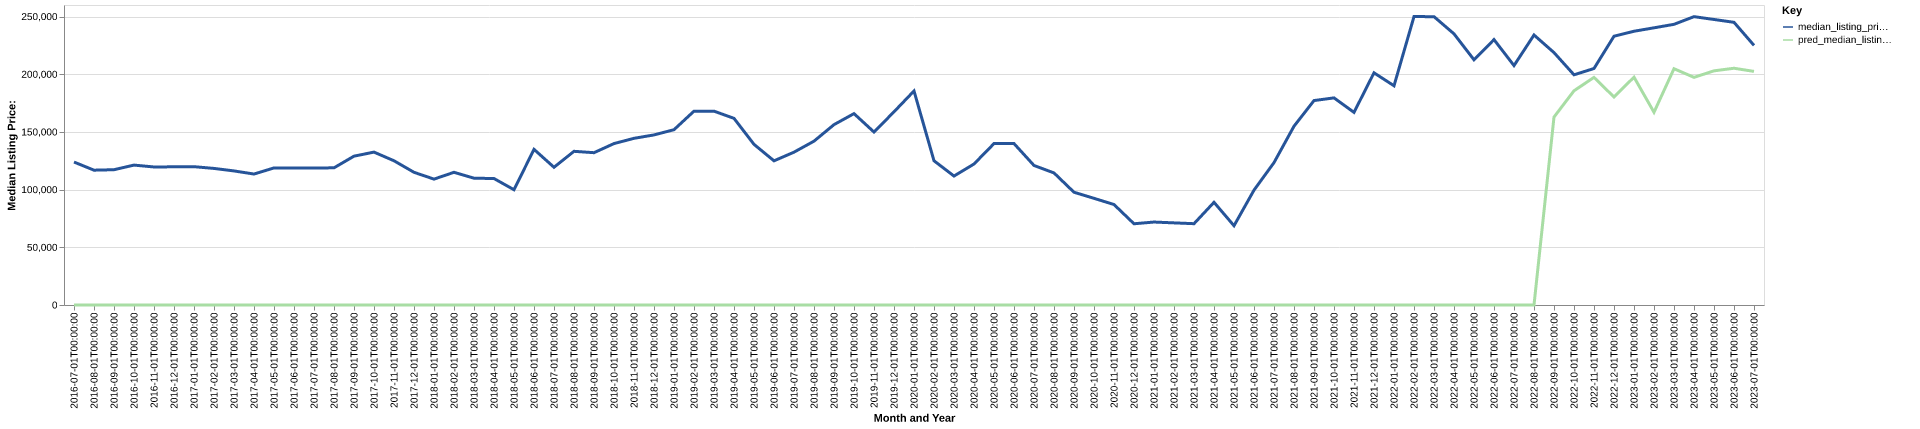

Source data for this figure (header and first rows):
date, time_idx, median_listing_price, thirty_year_interest_rate_five, month, county_name, active_listing_count, median_days_on_market, pred_median_listing_price, month_year
2016-07-01, 0, 123900, 3.72, 7, haskell, ok, 54.0, 81.0, 0, Jul-2016
2016-08-01, 1, 116850, 3.73, 8, haskell, ok, 41.0, 70.0, 0, Aug-2016
2016-09-01, 2, 117250, 3.66, 9, haskell, ok, 50.0, 81.0, 0, Sep-2016
2016-10-01, 3, 121250, 3.64, 10, haskell, ok, 52.0, 92.0, 0, Oct-2016
2016-11-01, 4, 119625, 3.66, 11, haskell, ok, 54.0, 83.0, 0, Nov-2016
2016-12-01, 5, 119750, 3.48, 12, haskell, ok, 51.0, 83.0, 0, Dec-2016
2017-01-01, 6, 119875, 3.45, 1, haskell, ok, 54.0, 82.0, 0, Jan-2017
2017-02-01, 7, 118363, 3.5, 2, haskell, ok, 51.0, 83.0, 0, Feb-2017
2017-03-01, 8, 116194, 3.52, 3, haskell, ok, 55.0, 77.0, 0, Mar-2017
2017-04-01, 9, 113500, 4.03, 4, haskell, ok, 56.0, 80.0, 0, Apr-2017
2017-05-01, 10, 118800, 4.32, 5, haskell, ok, 57.0, 70.0, 0, May-2017
2017-06-01, 11, 118700, 4.2, 6, haskell, ok, 59.0, 72.0, 0, Jun-2017
2017-07-01, 12, 118750, 4.19, 7, haskell, ok, 56.0, 80.0, 0, Jul-2017
2017-08-01, 13, 118875, 4.3, 8, haskell, ok, 60.0, 82.0, 0, Aug-2017
2017-09-01, 14, 129000, 4.1, 9, haskell, ok, 56.0, 91.0, 0, Sep-2017
2017-10-01, 15, 132500, 4.05, 10, haskell, ok, 47.0, 94.0, 0, Oct-2017
2017-11-01, 16, 125000, 3.94, 11, haskell, ok, 45.0, 108.0, 0, Nov-2017
2017-12-01, 17, 115000, 4.03, 12, haskell, ok, 46.0, 86.0, 0, Dec-2017
2018-01-01, 18, 109100, 3.93, 1, haskell, ok, 43.0, 92.0, 0, Jan-2018
2018-02-01, 19, 115000, 3.83, 2, haskell, ok, 45.0, 69.0, 0, Feb-2018
2018-03-01, 20, 109900, 3.94, 3, haskell, ok, 42.0, 63.0, 0, Mar-2018
2018-04-01, 21, 109600, 3.95, 4, haskell, ok, 42.0, 81.0, 0, Apr-2018
2018-05-01, 22, 99900, 3.99, 5, haskell, ok, 44.0, 81.0, 0, May-2018
2018-06-01, 23, 134900, 4.15, 6, haskell, ok, 54.0, 51.0, 0, Jun-2018
2018-07-01, 24, 119350, 4.4, 7, haskell, ok, 54.0, 60.0, 0, Jul-2018
2018-08-01, 25, 133200, 4.46, 8, haskell, ok, 58.0, 67.0, 0, Aug-2018
2018-09-01, 26, 132000, 4.58, 9, haskell, ok, 57.0, 75.0, 0, Sep-2018
2018-10-01, 27, 139900, 4.66, 10, haskell, ok, 55.0, 88.0, 0, Oct-2018
2018-11-01, 28, 144450, 4.62, 11, haskell, ok, 52.0, 98.0, 0, Nov-2018
2018-12-01, 29, 147400, 4.54, 12, haskell, ok, 49.0, 98.0, 0, Dec-2018
2019-01-01, 30, 151925, 4.6, 1, haskell, ok, 43.0, 93.0, 0, Jan-2019
2019-02-01, 31, 168000, 4.72, 2, haskell, ok, 39.0, 96.0, 0, Feb-2019
2019-03-01, 32, 168000, 4.9, 3, haskell, ok, 39.0, 88.0, 0, Mar-2019
2019-04-01, 33, 161750, 4.94, 4, haskell, ok, 39.0, 73.0, 0, Apr-2019
2019-05-01, 34, 139225, 4.75, 5, haskell, ok, 37.0, 77.0, 0, May-2019
2019-06-01, 35, 124950, 4.51, 6, haskell, ok, 40.0, 75.0, 0, Jun-2019
2019-07-01, 36, 132450, 4.41, 7, haskell, ok, 41.0, 75.0, 0, Jul-2019
2019-08-01, 37, 141995, 4.41, 8, haskell, ok, 40.0, 72.0, 0, Aug-2019
2019-09-01, 38, 156314, 4.2, 9, haskell, ok, 40.0, 83.0, 0, Sep-2019
2019-10-01, 39, 165859, 4.14, 10, haskell, ok, 40.0, 93.0, 0, Oct-2019
2019-11-01, 40, 149900, 3.84, 11, haskell, ok, 41.0, 100.0, 0, Nov-2019
2019-12-01, 41, 167425, 3.81, 12, haskell, ok, 37.0, 85.0, 0, Dec-2019
2020-01-01, 42, 185500, 3.75, 1, haskell, ok, 40.0, 95.0, 0, Jan-2020
2020-02-01, 43, 125000, 3.73, 2, haskell, ok, 49.0, 53.0, 0, Feb-2020
2020-03-01, 44, 111750, 3.78, 3, haskell, ok, 49.0, 53.0, 0, Mar-2020
2020-04-01, 45, 122200, 3.75, 4, haskell, ok, 47.0, 79.0, 0, Apr-2020
2020-05-01, 46, 139900, 3.74, 5, haskell, ok, 49.0, 95.0, 0, May-2020
2020-06-01, 47, 139900, 3.72, 6, haskell, ok, 45.0, 110.0, 0, Jun-2020
2020-07-01, 48, 120925, 3.49, 7, haskell, ok, 44.0, 96.0, 0, Jul-2020
2020-08-01, 49, 114450, 3.65, 8, haskell, ok, 57.0, 55.0, 0, Aug-2020
2020-09-01, 50, 97725, 3.33, 9, haskell, ok, 52.0, 59.0, 0, Sep-2020
2020-10-01, 51, 92450, 3.28, 10, haskell, ok, 48.0, 73.0, 0, Oct-2020
2020-11-01, 52, 87075, 3.21, 11, haskell, ok, 46.0, 105.0, 0, Nov-2020
2020-12-01, 53, 70400, 3.07, 12, haskell, ok, 37.0, 133.0, 0, Dec-2020
2021-01-01, 54, 71900, 2.99, 1, haskell, ok, 33.0, 164.0, 0, Jan-2021
2021-02-01, 55, 71175, 2.93, 2, haskell, ok, 28.0, 183.0, 0, Feb-2021
2021-03-01, 56, 70475, 2.88, 3, haskell, ok, 25.0, 154.0, 0, Mar-2021
2021-04-01, 57, 89000, 2.84, 4, haskell, ok, 29.0, 96.0, 0, Apr-2021
2021-05-01, 58, 68700, 2.71, 5, haskell, ok, 24.0, 71.0, 0, May-2021
2021-06-01, 59, 99550, 2.79, 6, haskell, ok, 26.0, 76.0, 0, Jun-2021
... 25 more rows
